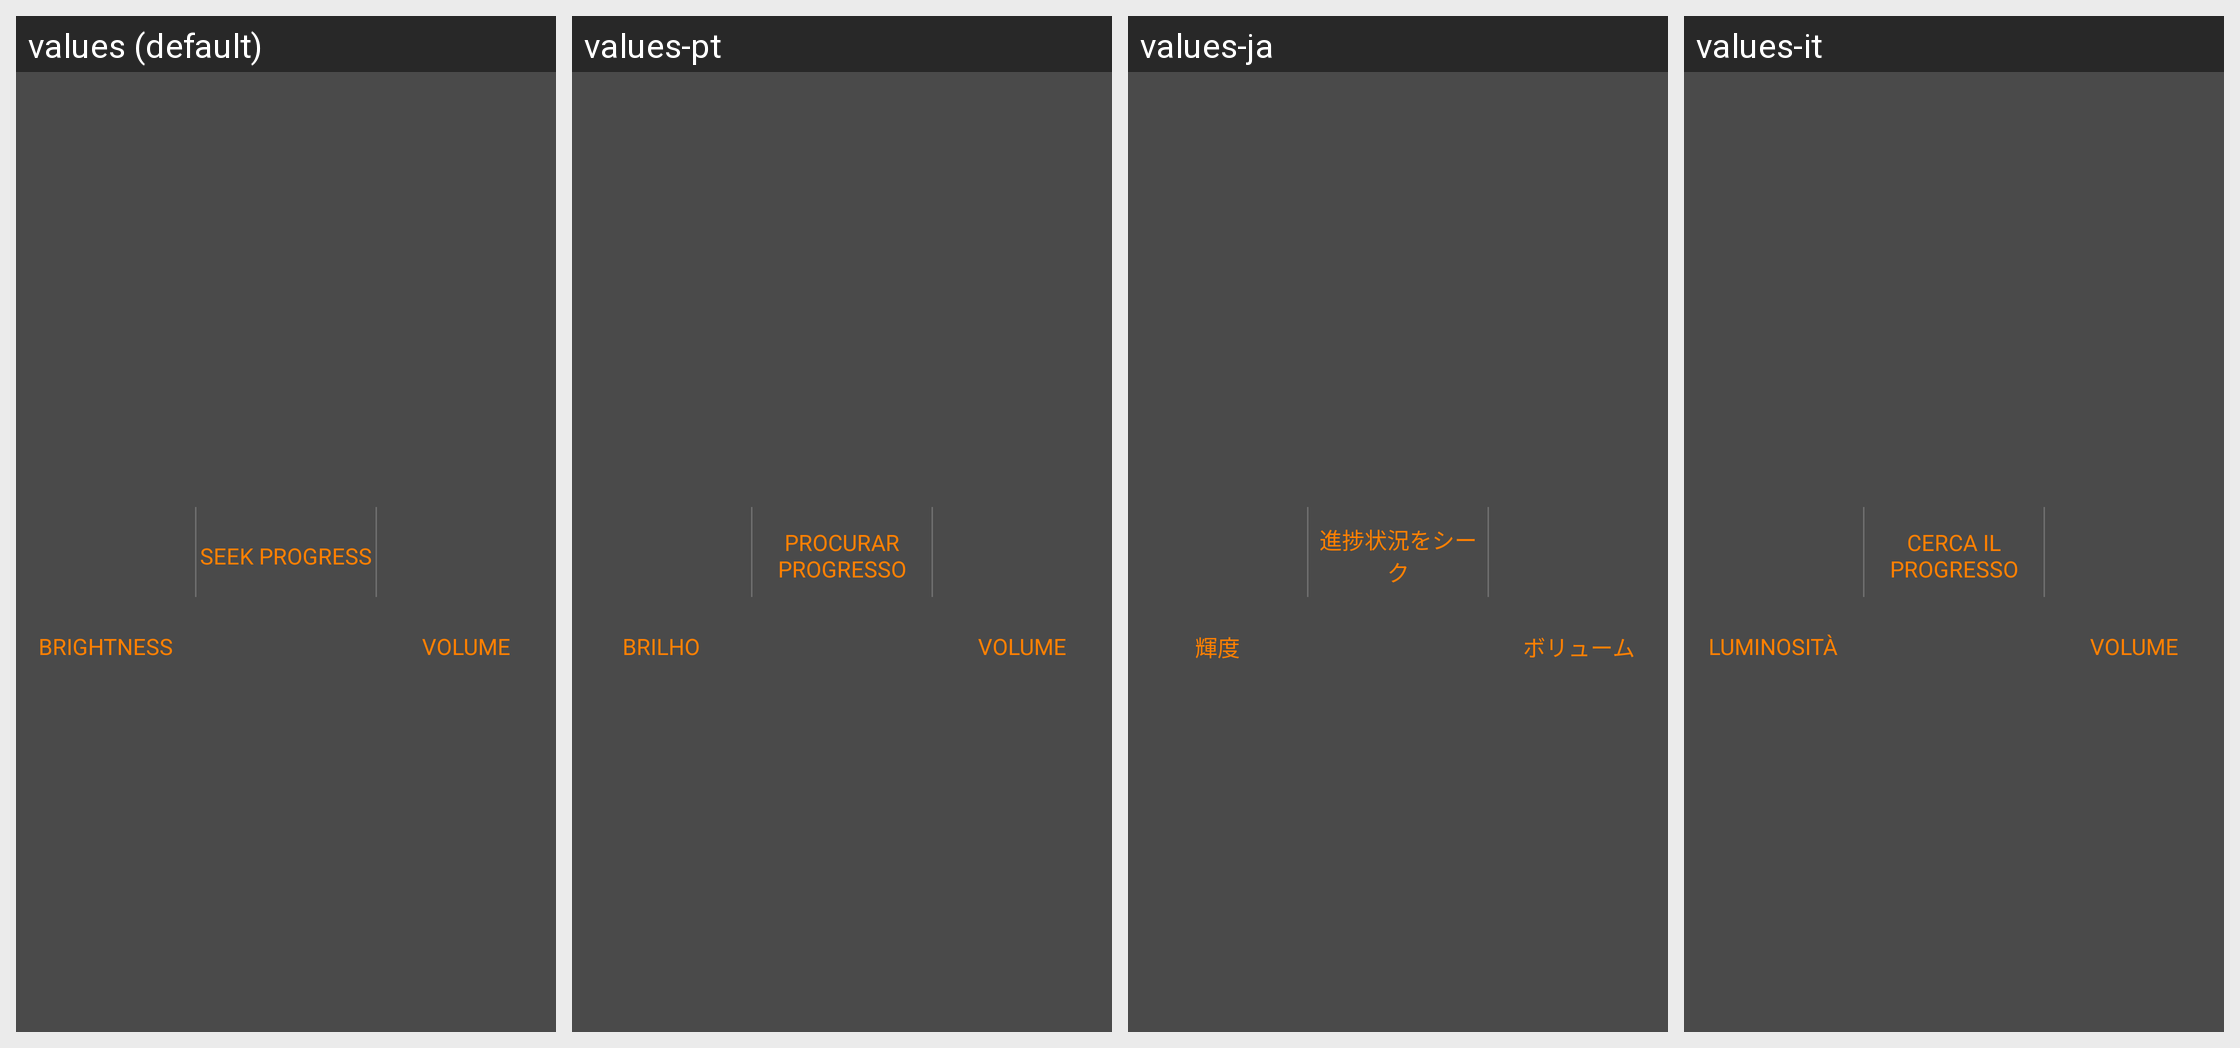

Locale-by-locale string values for the Android screen shown in this grid:
Android screen res/layout/guide_layout.xml rendered under 4 locales, left to right: values (default), values-pt, values-ja, values-it. Device: Nexus 5 (rendered at 1080×1920; each locale shown at half size, 540×960, under a caption strip naming it); theme AppTheme.
Other locales in the repository, not shown: values-ar, values-bg, values-bn, values-cs, values-da, values-de, values-el, values-es, values-fa, values-fi, values-fil, values-fr, values-hi, values-hr, values-hu, values-in, values-iw, values-ka, values-ko, values-mk, values-ms, values-my, values-nb, values-nl, values-pl, values-pt-rBR, values-pt-rPT, values-ro, values-ru, values-sk, values-sq, values-sr, values-sv, values-sw, values-th, values-tr, values-uk, values-ur, values-vi, values-zh-rCN, values-zh-rTW.
Strings drawn on this screen, with the default value and each locale's value (text and hints the layout hard-codes, and strings that could not be matched under every locale, appear in the picture but are not listed):

brightness_simple
  values: Brightness
  values-pt: Brilho
  values-ja: 輝度
  values-it: Luminosità

seek_progress
  values: Seek Progress
  values-pt: Procurar Progresso
  values-ja: 進捗状況をシーク
  values-it: Cerca il progresso

volume
  values: Volume
  values-pt: Volume
  values-ja: ボリューム
  values-it: Volume
